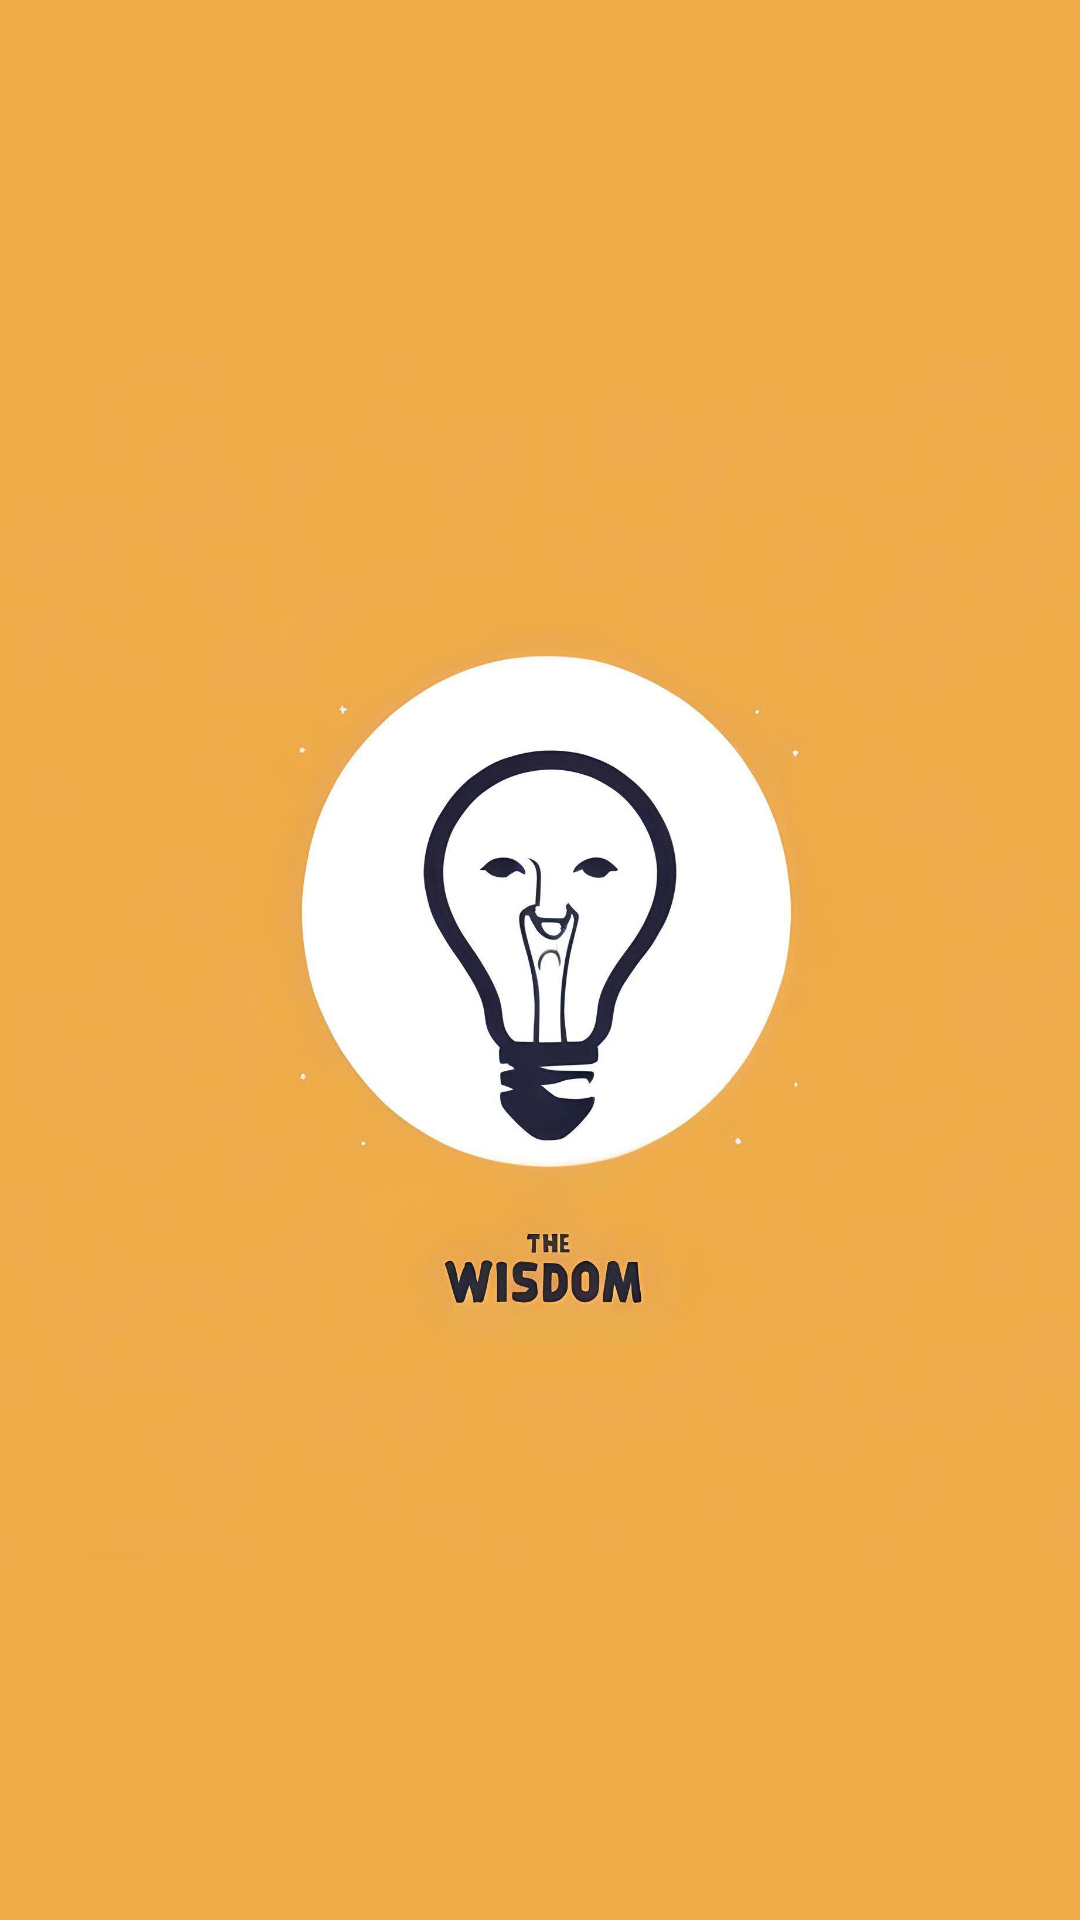

Write the Android layout XML for this screen, with the resource values it uses.
<!-- AndroidManifest.xml: application theme Theme.Appdocsax -->
<!-- res/layout/activity_main.xml -->
<?xml version="1.0" encoding="utf-8"?>
<LinearLayout xmlns:android="http://schemas.android.com/apk/res/android"
    xmlns:app="http://schemas.android.com/apk/res-auto"
    xmlns:tools="http://schemas.android.com/tools"
    android:id="@+id/btnmain10"
    android:layout_width="match_parent"
    android:layout_height="match_parent"
    android:orientation="vertical"
    tools:context=".MainActivity"
    android:background="#F0AC49"
    android:gravity="center">

    <ImageView
        android:layout_width="400dp"
        android:layout_height="450dp"
        android:src="@drawable/logo" />

</LinearLayout>
<!-- resources referenced by this layout -->
<resources>
  <!-- drawable logo: jpg bitmap (drawable, 130726 bytes) -->
  <style name="Theme.Appdocsax" parent="Base.Theme.Appdocsax" />
  <style name="Base.Theme.Appdocsax" parent="Theme.Material3.DayNight.NoActionBar">
          
          
      </style>
</resources>
